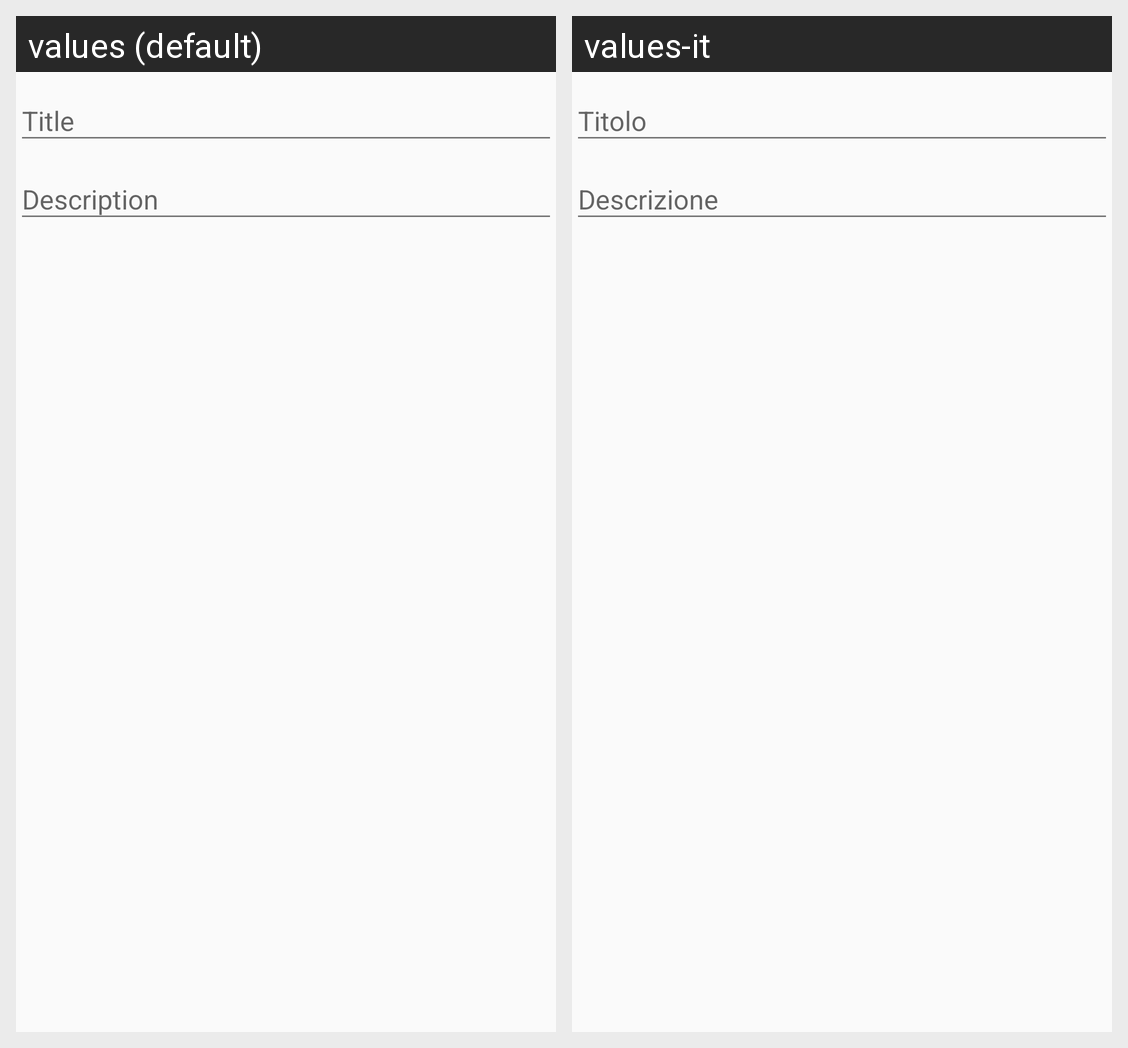

Translations of the strings shown on this Android screen, per locale in the grid:
Android screen res/layout/fragment_add_task.xml rendered under 2 locales, left to right: values (default), values-it. Device: Nexus 5 (rendered at 1080×1920; each locale shown at half size, 540×960, under a caption strip naming it); theme AppTheme.
Strings drawn on this screen, with the default value and each locale's value (text and hints the layout hard-codes, and strings that could not be matched under every locale, appear in the picture but are not listed):

hint_task_title
  values: Title
  values-it: Titolo

hint_task_description
  values: Description
  values-it: Descrizione
